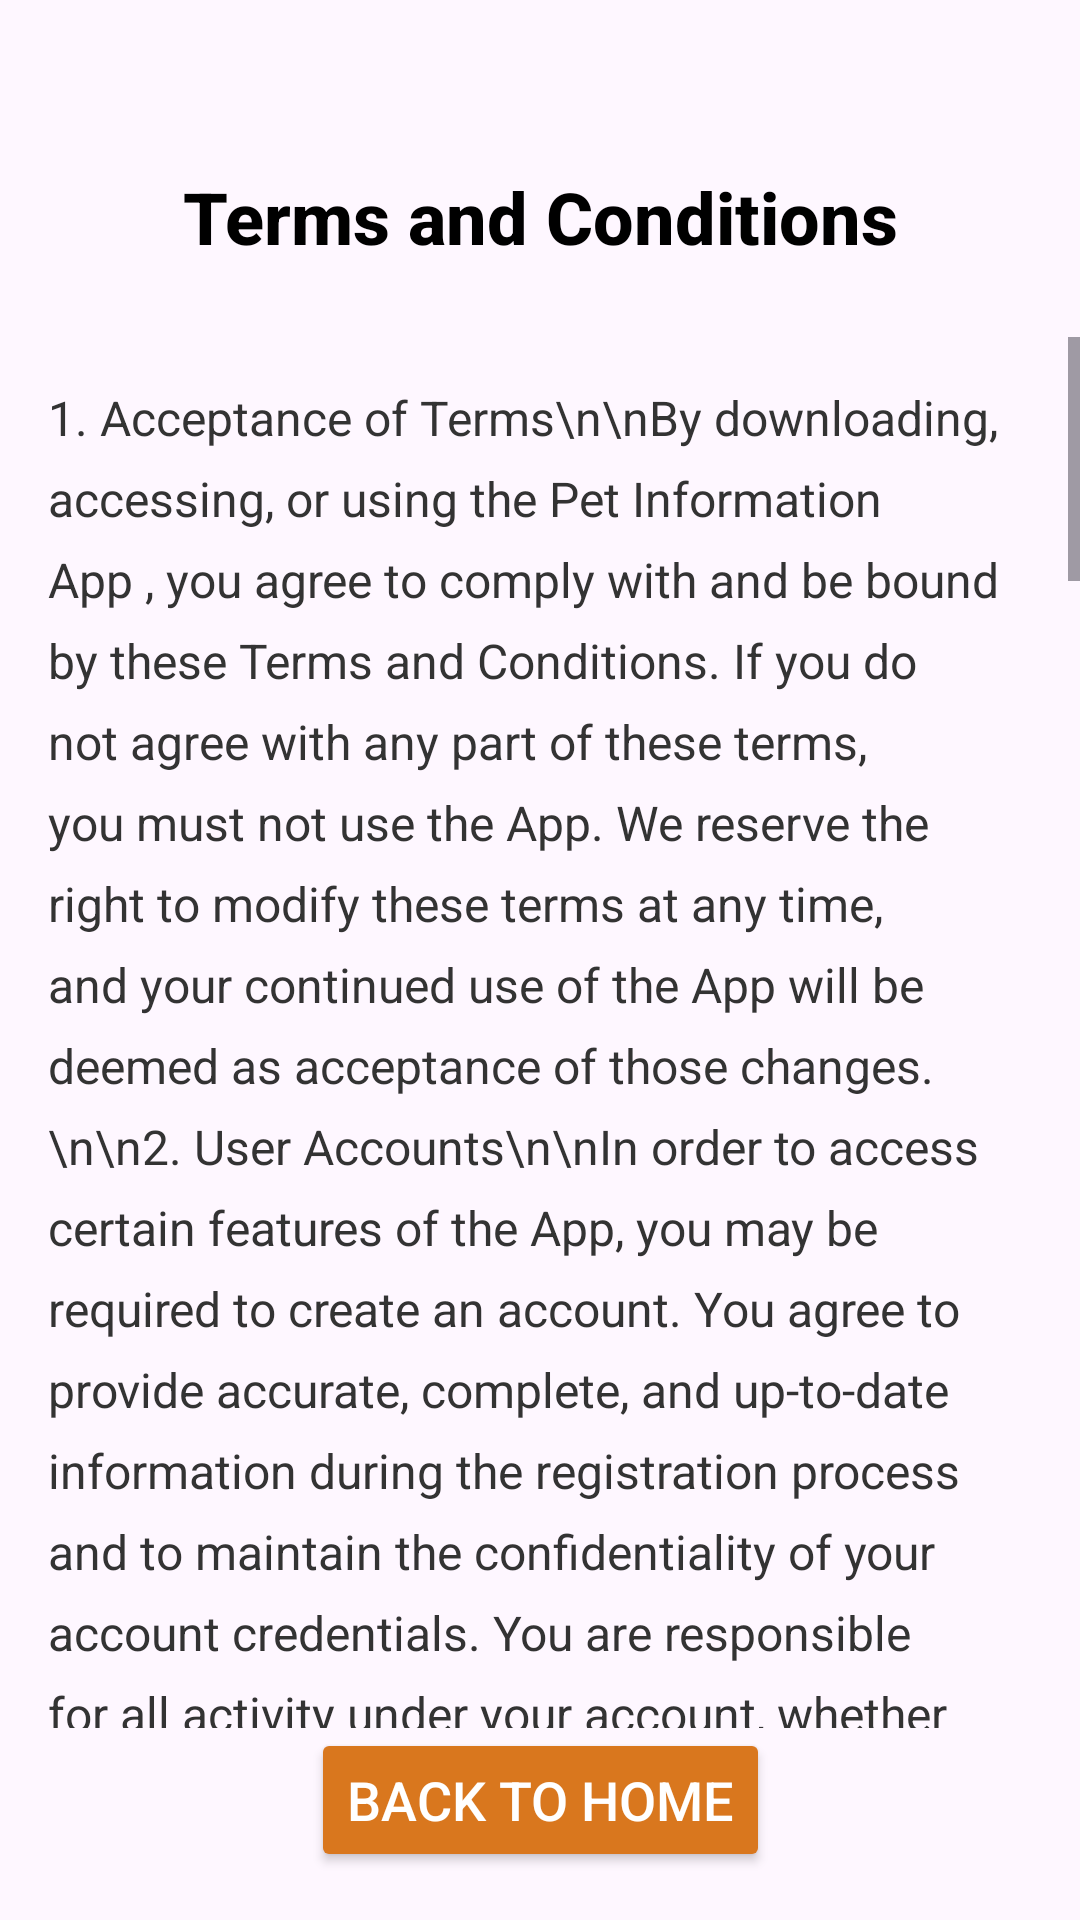

Here is an Android app screen rendered from its layout file. Give the layout XML and the strings, colors and styles it references.
<!-- AndroidManifest.xml: application theme Theme.PetInfo -->
<!-- res/layout/activity_main_help.xml -->
<?xml version="1.0" encoding="utf-8"?>
<androidx.constraintlayout.widget.ConstraintLayout xmlns:android="http://schemas.android.com/apk/res/android"
    xmlns:app="http://schemas.android.com/apk/res-auto"
    xmlns:tools="http://schemas.android.com/tools"
    android:id="@+id/main"
    android:layout_width="match_parent"
    android:layout_height="match_parent"
    tools:context=".MainHelp">

    

    

    <TextView
        android:id="@+id/terms_title"
        android:layout_width="wrap_content"
        android:layout_height="wrap_content"
        android:layout_marginStart="16dp"
        android:layout_marginTop="56dp"
        android:layout_marginEnd="16dp"
        android:fontFamily="sans-serif-medium"
        android:gravity="center"
        android:text="Terms and Conditions"
        android:textColor="#000000"
        android:textSize="24sp"
        android:textStyle="bold"
        app:layout_constraintEnd_toEndOf="parent"
        app:layout_constraintStart_toStartOf="parent"
        app:layout_constraintTop_toTopOf="parent" />

    <ScrollView
        android:id="@+id/terms_scroll_view"
        android:layout_width="0dp"
        android:layout_height="0dp"
        android:layout_marginTop="24dp"
        app:layout_constraintTop_toBottomOf="@id/terms_title"
        app:layout_constraintStart_toStartOf="parent"
        app:layout_constraintEnd_toEndOf="parent"
        app:layout_constraintBottom_toTopOf="@id/back_button">

        
        <TextView
            android:id="@+id/terms_content"
            android:layout_width="match_parent"
            android:layout_height="wrap_content"
            android:textSize="16sp"
            android:textColor="#333333"
            android:lineSpacingExtra="8dp"
            android:padding="16dp"
            android:scrollbars="vertical"
            android:text="1. Acceptance of Terms\n\nBy downloading, accessing, or using the Pet Information App , you agree to comply with and be bound by these Terms and Conditions. If you do not agree with any part of these terms, you must not use the App. We reserve the right to modify these terms at any time, and your continued use of the App will be deemed as acceptance of those changes.\n\n2. User Accounts\n\nIn order to access certain features of the App, you may be required to create an account. You agree to provide accurate, complete, and up-to-date information during the registration process and to maintain the confidentiality of your account credentials. You are responsible for all activity under your account, whether authorized or unauthorized.\n\n3. Use of the App\n\nThe Pet Information App is designed to provide users with valuable pet-related information, including pet care tips, health monitoring, and educational resources. You agree to use the App only for lawful purposes and in accordance with the guidelines provided. You must not engage in any activity that could harm, disrupt, or interfere with the functioning of the App, its servers, or networks.\n\n4. Privacy Policy\n\nYour privacy is important to us. The Pet Information App collects personal information such as name, email address, and pet details to provide personalized content and services. By using the App, you consent to the collection and use of your personal data as described in our Privacy Policy. We do not share your information with third parties unless required by law.\n\n5. Intellectual Property\n\nAll content within the Pet Information App, including text, images, logos, graphics, and software, is the property of the App's creators or its licensors and is protected by copyright, trademark, and other intellectual property laws. You agree not to reproduce, distribute, or modify any part of the App without prior written consent.\n\n6. User-Generated Content\n\nYou may have the ability to submit content, such as pet photos, comments, or reviews, to the App. By submitting content, you grant us a non-exclusive, royalty-free, worldwide license to use, display, and distribute your content within the App and associated platforms. You are solely responsible for the content you submit and agree not to post anything that is defamatory, offensive, or infringes on the rights of others.\n\n7. App Updates and Maintenance\n\nWe may release updates, bug fixes, and new versions of the App from time to time. These updates may contain new features, improvements, or modifications to the existing functionality. You agree to install and use these updates as they become available, and we are not responsible for any issues or disruptions caused by outdated versions of the App.\n\n8. Disclaimers and Limitation of Liability\n\nThe Pet Information App is provided and \ without any warranties, express or implied, including but not limited to the accuracy, reliability, or completeness of the information provided. We do not guarantee that the App will be free from errors or interruptions. To the fullest extent permitted by law, we are not responsible for any loss, damage, or injury arising from your use of the App.\n\n9. Termination\n\nWe reserve the right to suspend or terminate your access to the Pet Information App at our sole discretion, without notice, for violations of these Terms and Conditions or for any other reason we deem appropriate. Upon termination, all rights granted to you under these terms will immediately cease, and you must stop using the App.\n\n10. Governing Law\n\nThese Terms and Conditions are governed by and construed in accordance with the laws of the jurisdiction in which the App's creators operate, without regard to its conflict of law principles. Any disputes arising from these terms will be subject to the exclusive jurisdiction of the courts in that jurisdiction.\n\n11. Contact Information\n\nIf you have any questions or concerns regarding these Terms and Conditions, please contact us at:\n\n[Your Company Name]\nEmail: support@petinfoapp.com\nPhone: +123-456-7890\nAddress: [Your Company Address]"
            android:contentDescription="Terms and conditions content" />
    </ScrollView>

    
    <Button
        android:id="@+id/back_button"
        android:layout_width="wrap_content"
        android:layout_height="wrap_content"
        android:text="Back To Home"
        android:textSize="18sp"
        android:backgroundTint="#D9771E"
        android:textColor="#FFFFFF"
        android:layout_marginBottom="16dp"
        android:layout_marginTop="16dp"
        app:layout_constraintBottom_toBottomOf="parent"
        app:layout_constraintStart_toStartOf="parent"
        app:layout_constraintEnd_toEndOf="parent" />

</androidx.constraintlayout.widget.ConstraintLayout>
<!-- resources referenced by this layout -->
<resources>
  <style name="Theme.PetInfo" parent="Base.Theme.PetInfo" />
  <style name="Base.Theme.PetInfo" parent="Theme.Material3.DayNight.NoActionBar">
          
          
      </style>
</resources>
